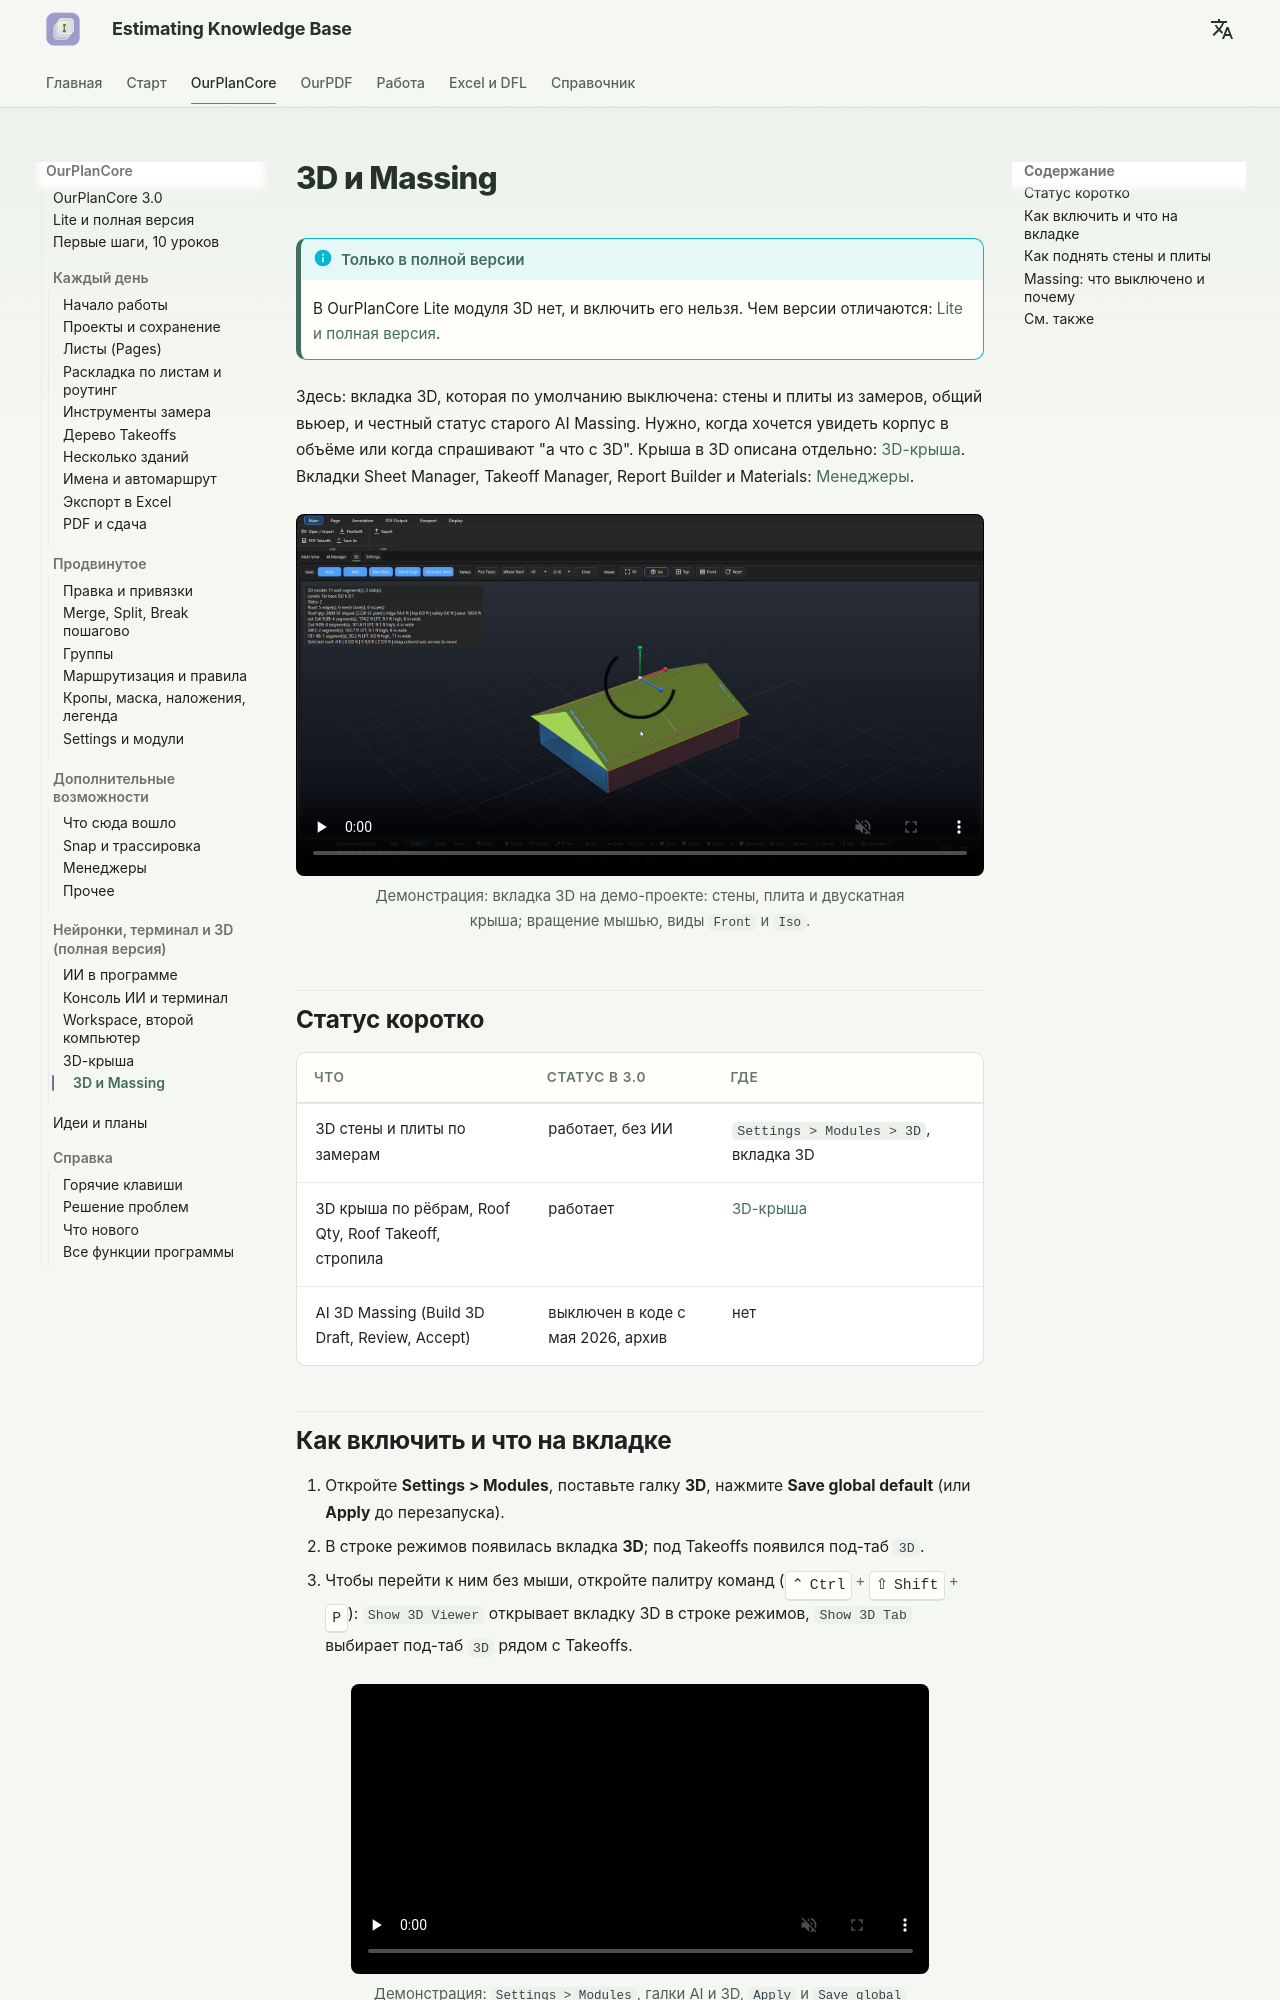

repository: artrmiys/knowledge-base · page: reference/ourplancore-3d/index.html · generator: mkdocs

# 3D и Massing

!!! info "Только в полной версии"
    В OurPlanCore Lite модуля 3D нет, и включить его нельзя. Чем версии отличаются: [Lite и полная версия](ourplancore-lite.md).

Здесь: вкладка 3D, которая по умолчанию выключена: стены и плиты из замеров, общий вьюер, и честный статус старого AI Massing. Нужно, когда хочется увидеть корпус в объёме или когда спрашивают "а что с 3D". Крыша в 3D описана отдельно: [3D-крыша](ourplancore-3d-roof.md). Вкладки Sheet Manager, Takeoff Manager, Report Builder и Materials: [Менеджеры](ourplancore-managers.md).

<figure markdown>
  <video class="kb-demo" loop muted playsinline preload="none" poster="../../assets/images/ourplancore/demo/d-3d.png"><source src="../../assets/images/ourplancore/demo/d-3d.mp4" type="video/mp4"></video>
  <figcaption markdown="span">Демонстрация: вкладка 3D на демо-проекте: стены, плита и двускатная крыша; вращение мышью, виды `Front` и `Iso`.</figcaption>
</figure>

## Статус коротко

| Что | Статус в 3.0 | Где |
| --- | --- | --- |
| 3D стены и плиты по замерам | работает, без ИИ | `Settings > Modules > 3D`, вкладка 3D |
| 3D крыша по рёбрам, Roof Qty, Roof Takeoff, стропила | работает | [3D-крыша](ourplancore-3d-roof.md) |
| AI 3D Massing (Build 3D Draft, Review, Accept) | выключен в коде с мая 2026, архив | нет |
